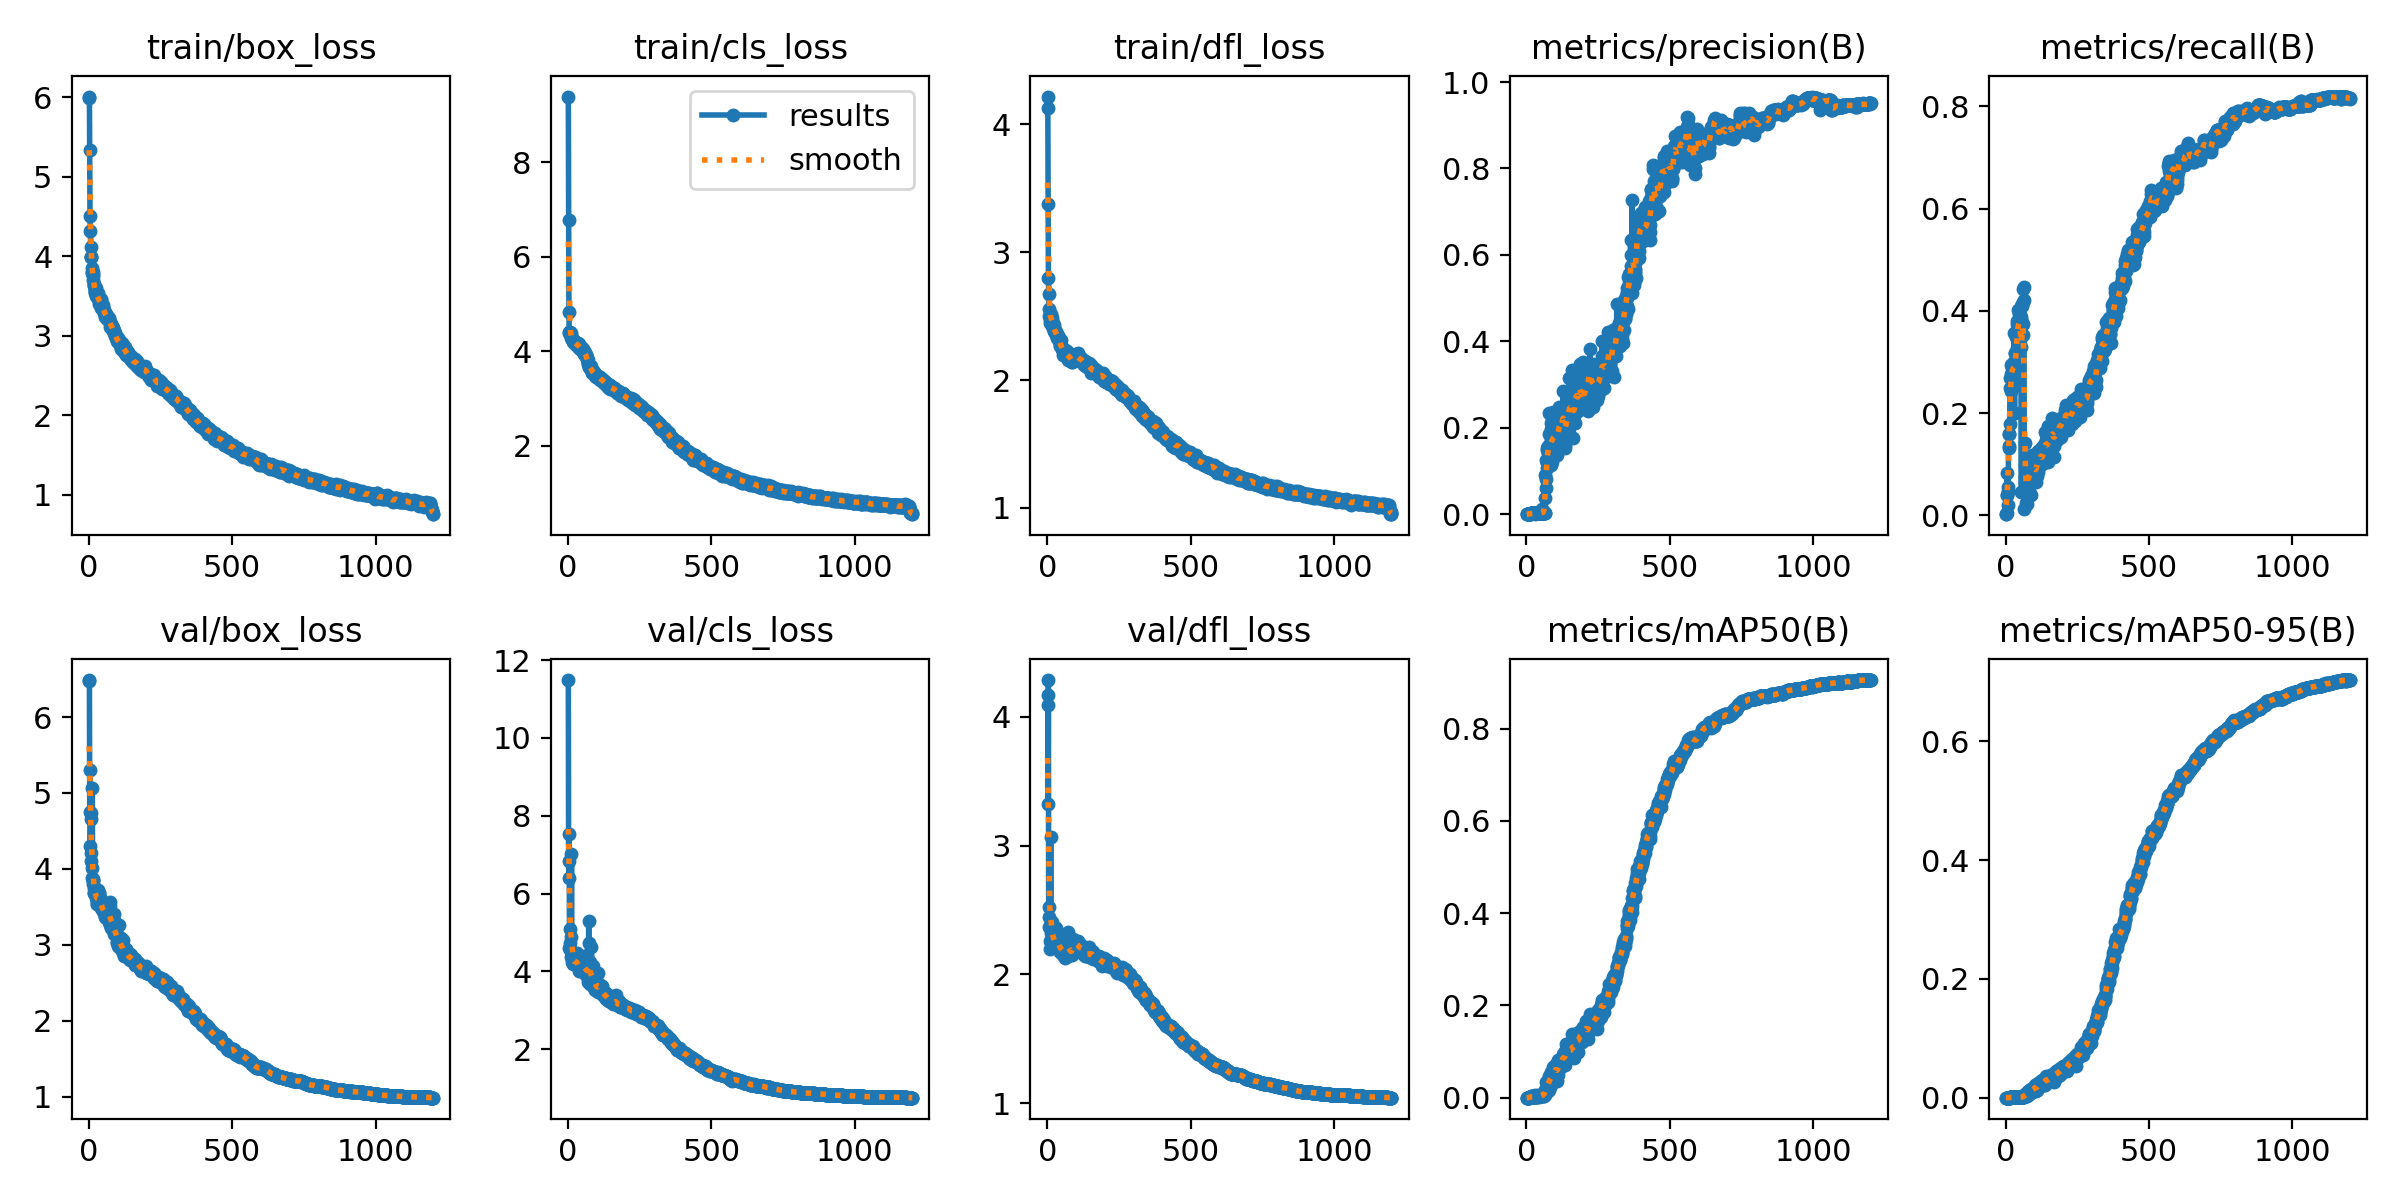

Source data for this figure (header and first rows):
epoch, time, train/box_loss, train/cls_loss, train/dfl_loss, metrics/precision(B), metrics/recall(B), metrics/mAP50(B), metrics/mAP50-95(B), val/box_loss, val/cls_loss, val/dfl_loss, lr/pg0, lr/pg1, lr/pg2
1, 12.79, 6.007, 9.386, 4.218, 1e-05, 0.00213, 1e-05, 0, 6.487, 11.49, 4.167, 0.003278, 0.003278, 0.003278
2, 28.31, 5.993, 6.764, 4.127, 1e-05, 0.00213, 1e-05, 0, 6.469, 6.85, 4.095, 0.006606, 0.006606, 0.006606
3, 39.38, 5.334, 4.833, 3.379, 0.00026, 0.04043, 0.00014, 3e-05, 4.751, 6.397, 3.326, 0.009928, 0.009928, 0.009928
4, 50.07, 4.51, 4.394, 2.797, 3e-05, 0.00426, 1e-05, 0, 5.3, 7.536, 4.285, 0.009975, 0.009975, 0.009975
5, 61.88, 4.312, 4.375, 2.677, 0.00057, 0.08298, 0.00034, 9e-05, 4.296, 4.591, 2.365, 0.009967, 0.009967, 0.009967
6, 75.27, 4.113, 4.389, 2.555, 0.00061, 0.04043, 0.00033, 5e-05, 4.651, 4.725, 2.445, 0.009959, 0.009959, 0.009959
7, 85.63, 3.987, 4.374, 2.502, 0.00044, 0.01915, 0.00023, 5e-05, 4.73, 5.082, 2.523, 0.00995, 0.00995, 0.00995
8, 95.95, 3.99, 4.403, 2.445, 0.00037, 0.05532, 0.00021, 6e-05, 4.102, 4.573, 2.195, 0.009942, 0.009942, 0.009942
9, 107.8, 3.996, 4.349, 2.467, 0.0004, 0.04681, 0.00022, 4e-05, 4.214, 4.875, 2.372, 0.009934, 0.009934, 0.009934
10, 118.2, 3.849, 4.374, 2.501, 0.00093, 0.1362, 0.00065, 0.00014, 3.874, 4.512, 2.262, 0.009926, 0.009926, 0.009926
11, 128.8, 3.8, 4.317, 2.506, 0.00135, 0.1596, 0.0009, 0.0002, 4.016, 4.371, 2.376, 0.009917, 0.009917, 0.009917
12, 139.1, 3.785, 4.283, 2.519, 0.00135, 0.1596, 0.0009, 0.0002, 5.072, 7.014, 3.069, 0.009909, 0.009909, 0.009909
13, 152.7, 3.807, 4.262, 2.499, 0.00124, 0.1319, 0.00074, 0.00019, 3.845, 4.476, 2.322, 0.009901, 0.009901, 0.009901
14, 163.1, 3.756, 4.246, 2.487, 0.00119, 0.1787, 0.00078, 0.00016, 3.853, 4.507, 2.249, 0.009893, 0.009893, 0.009893
15, 173.5, 3.779, 4.248, 2.489, 0.0017, 0.2489, 0.00202, 0.00045, 3.867, 4.239, 2.408, 0.009884, 0.009884, 0.009884
16, 184.2, 3.697, 4.226, 2.421, 0.00182, 0.2681, 0.00278, 0.00053, 3.801, 4.198, 2.331, 0.009876, 0.009876, 0.009876
17, 199.2, 3.643, 4.199, 2.449, 0.0016, 0.2425, 0.0015, 0.00032, 3.741, 4.331, 2.273, 0.009868, 0.009868, 0.009868
18, 209.5, 3.647, 4.211, 2.465, 0.00205, 0.2936, 0.00257, 0.00062, 3.687, 4.211, 2.308, 0.00986, 0.00986, 0.00986
19, 220.1, 3.631, 4.216, 2.447, 0.00166, 0.2468, 0.00197, 0.00046, 3.684, 4.265, 2.314, 0.009851, 0.009851, 0.009851
20, 231.3, 3.577, 4.196, 2.431, 0.00182, 0.2766, 0.00208, 0.00049, 3.682, 4.259, 2.296, 0.009843, 0.009843, 0.009843
21, 245.2, 3.576, 4.212, 2.411, 0.00189, 0.2872, 0.00258, 0.0006, 3.7, 4.247, 2.26, 0.009835, 0.009835, 0.009835
22, 255.6, 3.551, 4.215, 2.406, 0.00198, 0.2957, 0.00225, 0.00048, 3.706, 4.213, 2.305, 0.009827, 0.009827, 0.009827
23, 266, 3.531, 4.15, 2.38, 0.0019, 0.2787, 0.00222, 0.00055, 3.664, 4.208, 2.267, 0.009819, 0.009819, 0.009819
24, 277.6, 3.603, 4.204, 2.434, 0.00192, 0.2936, 0.00253, 0.00053, 3.703, 4.299, 2.288, 0.00981, 0.00981, 0.00981
25, 291.3, 3.501, 4.19, 2.38, 0.00181, 0.2766, 0.00158, 0.00041, 3.619, 4.407, 2.258, 0.009802, 0.009802, 0.009802
26, 301.6, 3.527, 4.161, 2.393, 0.00199, 0.2894, 0.00203, 0.00049, 3.645, 4.225, 2.243, 0.009794, 0.009794, 0.009794
27, 312, 3.52, 4.159, 2.378, 0.00249, 0.2915, 0.00269, 0.00062, 3.578, 4.186, 2.236, 0.009786, 0.009786, 0.009786
28, 324.4, 3.501, 4.166, 2.379, 0.00166, 0.2532, 0.0016, 0.0004, 3.652, 4.223, 2.213, 0.009777, 0.009777, 0.009777
29, 337.5, 3.487, 4.179, 2.38, 0.00235, 0.3574, 0.0023, 0.00051, 3.531, 4.228, 2.214, 0.009769, 0.009769, 0.009769
30, 347.9, 3.499, 4.127, 2.379, 0.00204, 0.3, 0.00233, 0.00058, 3.539, 4.155, 2.236, 0.009761, 0.009761, 0.009761
31, 358.2, 3.542, 4.127, 2.35, 0.00131, 0.2, 0.00596, 0.00074, 3.719, 4.475, 2.357, 0.009753, 0.009753, 0.009753
32, 371.6, 3.479, 4.103, 2.371, 0.00209, 0.317, 0.0021, 0.00051, 3.595, 4.173, 2.236, 0.009744, 0.009744, 0.009744
33, 383.7, 3.48, 4.131, 2.329, 0.00213, 0.317, 0.00259, 0.00063, 3.562, 4.146, 2.258, 0.009736, 0.009736, 0.009736
34, 394.1, 3.445, 4.172, 2.362, 0.00201, 0.2936, 0.00188, 0.00047, 3.683, 4.173, 2.237, 0.009728, 0.009728, 0.009728
35, 404.5, 3.397, 4.116, 2.345, 0.00192, 0.2915, 0.00264, 0.00052, 3.682, 4.183, 2.306, 0.00972, 0.00972, 0.00972
36, 417.6, 3.441, 4.138, 2.348, 0.00189, 0.2553, 0.00187, 0.00048, 3.596, 4.309, 2.22, 0.009711, 0.009711, 0.009711
37, 429.6, 3.447, 4.148, 2.324, 0.00229, 0.3489, 0.00419, 0.00113, 3.545, 4.118, 2.234, 0.009703, 0.009703, 0.009703
38, 440.3, 3.428, 4.062, 2.325, 0.00246, 0.3745, 0.00299, 0.00069, 3.619, 4.012, 2.261, 0.009695, 0.009695, 0.009695
39, 450.7, 3.441, 4.084, 2.346, 0.00252, 0.3574, 0.00386, 0.0009, 3.572, 4.055, 2.255, 0.009687, 0.009687, 0.009687
40, 464.4, 3.435, 4.082, 2.319, 0.00215, 0.3277, 0.003, 0.00068, 3.617, 4.234, 2.255, 0.009678, 0.009678, 0.009678
41, 475.7, 3.446, 4.074, 2.326, 0.00251, 0.3809, 0.00376, 0.00091, 3.589, 4.047, 2.246, 0.00967, 0.00967, 0.00967
42, 486.1, 3.463, 4.086, 2.328, 0.00256, 0.3638, 0.005, 0.0012, 3.543, 4.092, 2.219, 0.009662, 0.009662, 0.009662
43, 496.9, 3.344, 4.054, 2.265, 0.0023, 0.3489, 0.00249, 0.00069, 3.495, 4.131, 2.188, 0.009654, 0.009654, 0.009654
44, 511.2, 3.388, 4.057, 2.291, 0.00265, 0.4021, 0.00297, 0.00068, 3.49, 4.063, 2.175, 0.009645, 0.009645, 0.009645
45, 521.8, 3.346, 4.062, 2.277, 0.00253, 0.3809, 0.0034, 0.00076, 3.545, 4.026, 2.211, 0.009637, 0.009637, 0.009637
46, 532.1, 3.356, 4.08, 2.288, 0.00221, 0.334, 0.0029, 0.00065, 3.474, 4.164, 2.227, 0.009629, 0.009629, 0.009629
47, 542.5, 3.356, 4.073, 2.274, 0.00258, 0.3936, 0.00299, 0.00072, 3.532, 4.152, 2.19, 0.009621, 0.009621, 0.009621
48, 556.7, 3.36, 4.046, 2.263, 0.00266, 0.4021, 0.00411, 0.00093, 3.442, 4.01, 2.235, 0.009612, 0.009612, 0.009612
49, 567.1, 3.383, 4.02, 2.311, 0.00265, 0.3915, 0.00485, 0.00145, 3.445, 4.075, 2.176, 0.009604, 0.009604, 0.009604
50, 577.7, 3.318, 4.035, 2.248, 0.00251, 0.3809, 0.00372, 0.00091, 3.484, 4.047, 2.19, 0.009596, 0.009596, 0.009596
51, 588.1, 3.335, 3.971, 2.25, 0.00228, 0.3447, 0.00497, 0.00108, 3.44, 4.122, 2.192, 0.009588, 0.009588, 0.009588
52, 602.5, 3.321, 4.047, 2.242, 0.00255, 0.3872, 0.00474, 0.00116, 3.446, 4.133, 2.165, 0.009579, 0.009579, 0.009579
53, 613, 3.283, 4.01, 2.242, 0.00268, 0.4085, 0.00586, 0.00128, 3.454, 3.99, 2.205, 0.009571, 0.009571, 0.009571
54, 623.3, 3.314, 3.999, 2.244, 0.00221, 0.3298, 0.00806, 0.00168, 3.459, 4.177, 2.191, 0.009563, 0.009563, 0.009563
55, 634, 3.287, 3.985, 2.231, 0.01099, 0.04468, 0.00545, 0.00091, 3.423, 4.182, 2.198, 0.009555, 0.009555, 0.009555
56, 648.3, 3.29, 3.942, 2.198, 0.00254, 0.3787, 0.00677, 0.00119, 3.371, 4.102, 2.147, 0.009546, 0.009546, 0.009546
57, 658.7, 3.239, 3.982, 2.217, 0.00268, 0.4085, 0.00572, 0.00132, 3.385, 4.022, 2.178, 0.009538, 0.009538, 0.009538
58, 669.1, 3.278, 3.962, 2.225, 0.00271, 0.4128, 0.00339, 0.00082, 3.479, 4.047, 2.183, 0.00953, 0.00953, 0.00953
59, 679.4, 3.262, 3.912, 2.239, 0.00247, 0.3745, 0.00438, 0.00104, 3.375, 4.194, 2.222, 0.009522, 0.009522, 0.009522
60, 693.7, 3.268, 3.958, 2.22, 0.00232, 0.3532, 0.00272, 0.00062, 3.47, 4.329, 2.214, 0.009513, 0.009513, 0.009513
... 1,140 more rows
